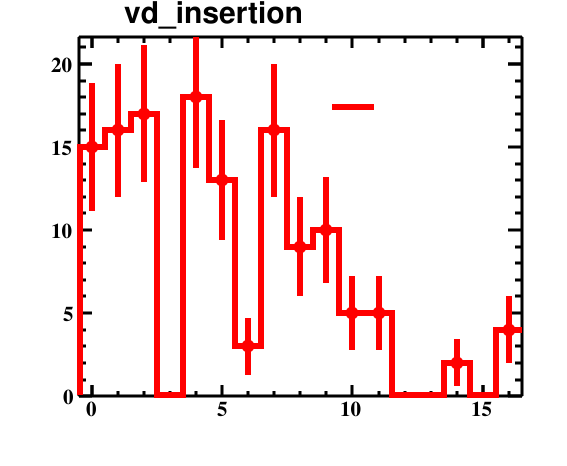

The data file committed next to this chart (first rows):
bin_low_edge, contents, binerror, xtitle, binlabel
-1.5, 0.0, 0.0, , 
-0.5, 15.0, 3.873, , 
0.5, 16.0, 4.0, , 
1.5, 17.0, 4.123, , 
2.5, 0.0, 0.0, , 
3.5, 18.0, 4.243, , 
4.5, 13.0, 3.606, , 
5.5, 3.0, 1.732, , 
6.5, 16.0, 4.0, , 
7.5, 9.0, 3.0, , 
8.5, 10.0, 3.162, , 
9.5, 5.0, 2.236, , 
10.5, 5.0, 2.236, , 
11.5, 0.0, 0.0, , 
12.5, 0.0, 0.0, , 
13.5, 2.0, 1.414, , 
14.5, 0.0, 0.0, , 
15.5, 4.0, 2.0, , 
16.5, 0.0, 0.0, , 
